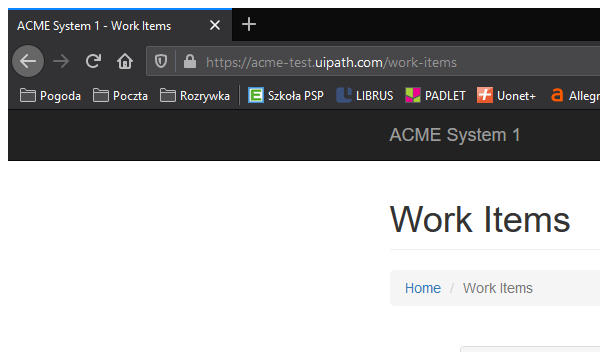
Workflow: Navigate to home page

Step 1: Attach Browser 'firefox.exe ACME' in window 'ACME System 1*' (firefox.exe)
